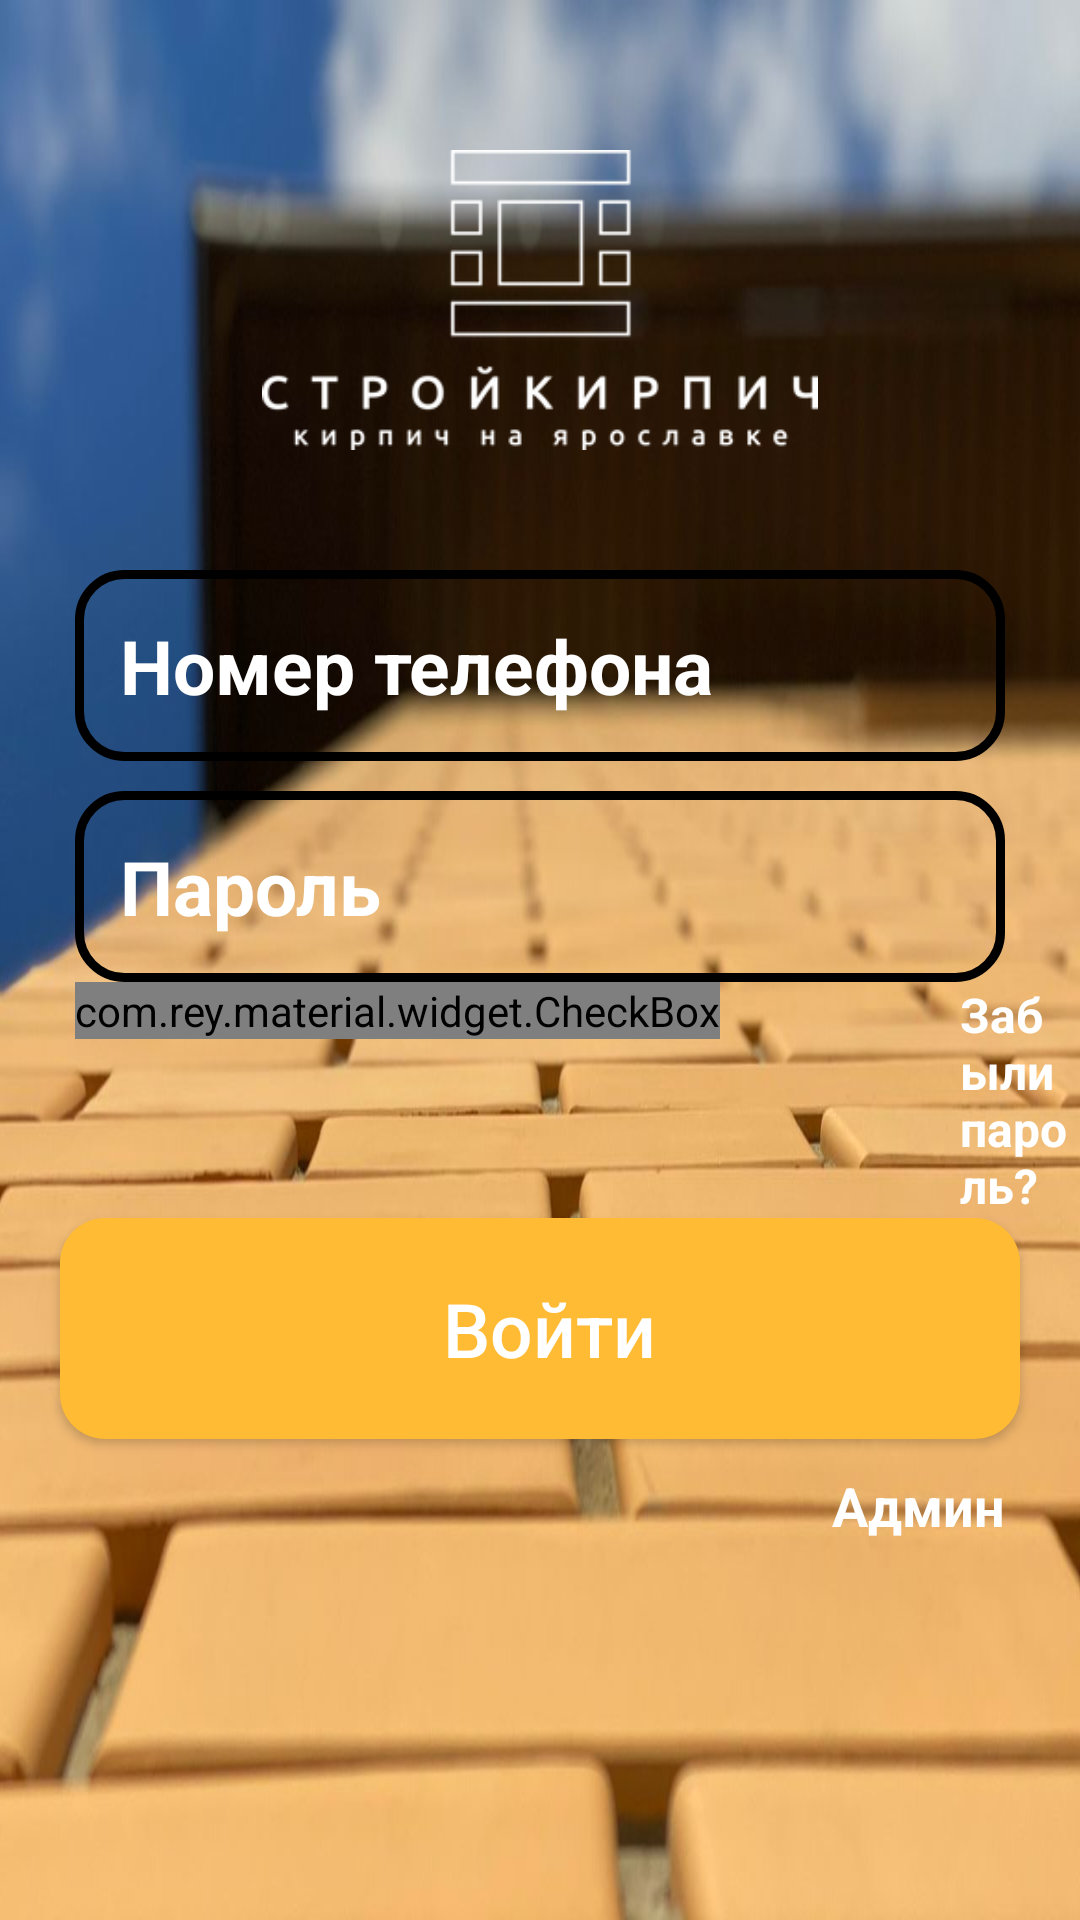

Layout XML and referenced resources for this Android screen:
<!-- AndroidManifest.xml: application theme Theme.Стройкирпичрф -->
<!-- res/layout/activity_login.xml -->
<?xml version="1.0" encoding="utf-8"?>
<RelativeLayout xmlns:android="http://schemas.android.com/apk/res/android"
    xmlns:app="http://schemas.android.com/apk/res-auto"
    xmlns:tools="http://schemas.android.com/tools"
    android:layout_width="match_parent"
    android:layout_height="match_parent"
    android:background="@drawable/bg3"
    tools:context=".ui.LoginActivity">

    <ImageView
        android:id="@+id/applogo"
        android:layout_width="300dp"
        android:layout_height="100dp"
        android:src="@drawable/logog"
        android:layout_centerHorizontal="true"
        android:layout_marginTop="50dp"
        />

    <EditText
        android:id="@+id/login_phone_input"
        android:layout_width="match_parent"
        android:layout_height="wrap_content"
        android:layout_below="@+id/applogo"
        android:background="@drawable/input_design"
        android:padding="15dp"
        android:layout_marginTop="40dp"
        android:layout_marginRight="25dp"
        android:layout_marginLeft="25dp"
        android:hint="Номер телефона"
        android:inputType="number"
        android:textColorHint="@android:color/white"
        android:textColor="@android:color/white"
        android:textSize="25sp"
        android:textStyle="bold"
        />

    <EditText
        android:id="@+id/login_password_input"
        android:layout_width="match_parent"
        android:layout_height="wrap_content"
        android:layout_below="@+id/login_phone_input"
        android:background="@drawable/input_design"
        android:padding="15dp"
        android:layout_marginTop="10dp"
        android:layout_marginRight="25dp"
        android:layout_marginLeft="25dp"
        android:hint="Пароль"
        android:inputType="textPassword"
        android:textColorHint="@android:color/white"
        android:textColor="@android:color/white"
        android:textSize="25sp"
        android:textStyle="bold"
        />

    <LinearLayout
        android:id="@+id/linear_check"
        android:layout_width="match_parent"
        android:layout_height="wrap_content"
        android:orientation="horizontal"
        android:layout_below="@+id/login_password_input">

        <com.rey.material.widget.CheckBox
            android:id="@+id/login_checkbox"
            android:layout_width="wrap_content"
            android:layout_height="wrap_content"
            style="@style/Material.Drawable.CheckBox"

            android:text="Запомнить меня"
            android:textColor="@color/cardview_dark_background"
            android:gravity="center_vertical"
            android:textSize="16sp"
            android:textStyle="bold"
            android:textAllCaps="false"
            android:layout_marginLeft="25dp"
            android:layout_below="@+id/login_password_input"
            />

        <TextView
            android:id="@+id/forget_password_link"
            android:layout_width="wrap_content"
            android:layout_height="wrap_content"
            android:text="Забыли пароль?"
            android:textColor="@android:color/white"
            android:textSize="16sp"
            android:textStyle="bold"
            android:layout_marginLeft="80dp"
            />

    </LinearLayout>

    <Button
        android:id="@+id/login_btn"
        android:layout_width="match_parent"
        android:layout_height="wrap_content"
        android:layout_below="@+id/linear_check"
        android:layout_marginLeft="20dp"
        android:layout_marginRight="20dp"
        android:background="@drawable/button"
        android:padding="20dp"
        android:text=" Войти"
        android:textAllCaps="false"
        android:textSize="25sp"
        android:textColor="@android:color/white"
        android:layout_alignParentLeft="true" />

    <TextView
        android:id="@+id/admin_panel_link"
        android:layout_width="wrap_content"
        android:layout_height="wrap_content"
        android:layout_below="@+id/login_btn"
        android:layout_marginTop="10dp"
        android:layout_alignParentEnd="true"
        android:layout_marginRight="25dp"
        android:text="Админ"
        android:textColor="@android:color/white"
        android:textSize="18sp"
        android:textStyle="bold"
        android:layout_marginLeft="80dp"
        android:layout_alignParentRight="true" />

    <TextView
        android:id="@+id/not_admin_panel_link"
        android:layout_width="wrap_content"
        android:layout_height="wrap_content"
        android:layout_below="@+id/login_btn"
        android:layout_marginTop="10dp"
        android:text="Для клиентов"
        android:textColor="@android:color/white"
        android:textSize="18sp"
        android:textStyle="bold"
        android:layout_marginLeft="25dp"
        android:layout_alignParentLeft="true"
        android:visibility="invisible"
        />


</RelativeLayout>
<!-- resources referenced by this layout -->
<resources>
  <!-- drawable bg3: png bitmap (drawable, 709518 bytes) -->
  <!-- drawable button (drawable) -->
  <?xml version="1.0" encoding="utf-8"?>
  <shape xmlns:android="http://schemas.android.com/apk/res/android">
      <solid
          android:color="@android:color/holo_orange_light"
          >
      </solid>
  
      <corners
          android:radius="15dp"
          >
      </corners>
  </shape>
  <!-- drawable input_design (drawable) -->
  <?xml version="1.0" encoding="utf-8"?>
  <shape xmlns:android="http://schemas.android.com/apk/res/android">
  
      <stroke
          android:color="@android:color/black"
          android:width="3dp"
          >
      </stroke>
  
      <corners
          android:radius="15dp"
          >
      </corners>
  
  </shape>
  <!-- drawable logog: png bitmap (drawable, 12264 bytes) -->
  <style name="Theme.Стройкирпичрф" parent="Theme.MaterialComponents.DayNight.NoActionBar">
          
          <item name="colorPrimary">@android:color/holo_orange_dark</item>
          <item name="colorPrimaryVariant">@color/purple_700</item>
          <item name="colorOnPrimary">@color/white</item>
          
          <item name="colorSecondary">@color/teal_200</item>
          <item name="colorSecondaryVariant">@color/teal_700</item>
          <item name="colorOnSecondary">@color/black</item>
          
          <item name="android:statusBarColor" tools:targetApi="l">?attr/colorPrimaryVariant</item>
          
      </style>
  <!-- not gathered from this repository: default colours our renderer supplied (Android Studio template values) -->
  <color name="purple_700">#FF3700B3</color>
  <color name="teal_200">#FF03DAC5</color>
  <color name="teal_700">#FF018786</color>
  <color name="black">#FF000000</color>
  <color name="white">#FFFFFFFF</color>
</resources>
